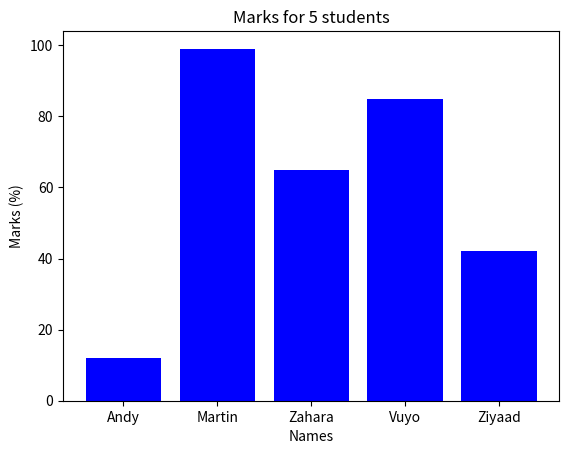

Write the Python code that produced this figure.
import matplotlib.pyplot as plt
import numpy as np

#******************************************************************
# cities=['East London', 'Cape Town', 'Kimberley', 'Durban']
# rainfall= [140,  200, 120, 157]
# x_pos = [i for i, _ in enumerate(cities)] #labels on the x-axis
# #labeling and visuals
# plt.bar(x_pos, rainfall, color='green')
# plt.xlabel("Cities")
# plt.ylabel("Rainfall in (mm)")
# plt.title("Rainfall for the 4 main cities in SA")
# plt.xticks(x_pos, cities)
# plt.show()
#******************************************************************

from scipy import stats
test_scores = [12,99,65,85,42]
test_names = ["Andy", "Martin", "Zahara", "Vuyo","Ziyaad" ]
x_pos = [i for i, _ in enumerate(test_names)]

plt.bar(x_pos, test_scores, color='blue')
plt.xlabel("Names")
plt.ylabel("Marks (%)")
plt.title("Marks for 5 students")
plt.xticks(x_pos, test_names)
plt.show()

Testmarks = [98,78, 68, 73, 72, 97, 88, 60, 94, 95, 80, 73, 82, 80, 99, 91, 74, 88, 70, 94, 86, 81, 100, 99, 84, 93, 94, 79]
meanmarks= np.mean(Testmarks) #calculating mean
medianmark=np.median(Testmarks) # calculating median
modemarks=stats.mode(Testmarks) #calculating mode (value with highest frequencies)

print(meanmarks,medianmark,modemarks)


